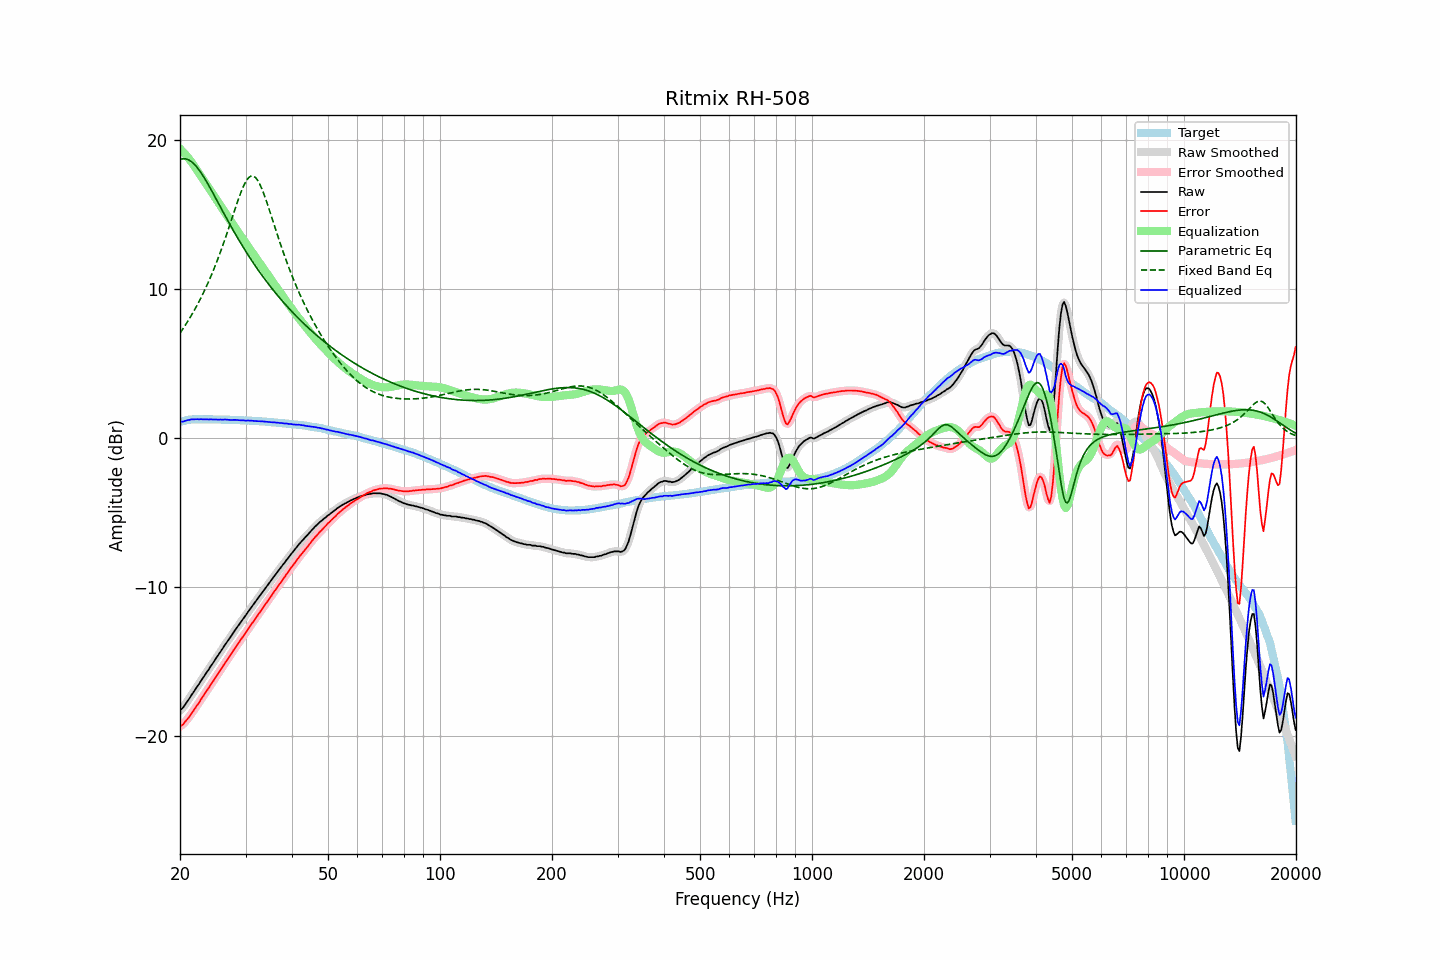

Source data for this figure (header and first rows):
frequency, raw, error, smoothed, error_smoothed, equalization, parametric_eq, fixed_band_eq, equalized_raw, equalized_smoothed, target
20.00, -18.28, -19.35, -18.30, -19.37, 19.41, 18.68, 7.03, 1.13, 1.11, 1.07
20.20, -18.21, -19.31, -18.19, -19.30, 19.30, 18.72, 7.19, 1.09, 1.11, 1.10
20.40, -18.10, -19.23, -18.08, -19.21, 19.19, 18.74, 7.35, 1.09, 1.11, 1.13
20.61, -17.93, -19.08, -17.94, -19.10, 19.07, 18.74, 7.51, 1.13, 1.13, 1.15
20.81, -17.78, -18.96, -17.79, -18.97, 18.94, 18.72, 7.68, 1.17, 1.16, 1.18
21.02, -17.62, -18.83, -17.62, -18.82, 18.81, 18.68, 7.85, 1.19, 1.19, 1.21
21.23, -17.47, -18.69, -17.46, -18.68, 18.68, 18.62, 8.03, 1.21, 1.22, 1.22
21.44, -17.29, -18.52, -17.30, -18.53, 18.54, 18.55, 8.21, 1.25, 1.24, 1.23
21.66, -17.14, -18.38, -17.14, -18.38, 18.38, 18.46, 8.39, 1.24, 1.24, 1.24
21.87, -16.98, -18.22, -16.97, -18.22, 18.22, 18.36, 8.58, 1.25, 1.25, 1.24
22.09, -16.81, -18.06, -16.82, -18.06, 18.06, 18.24, 8.78, 1.25, 1.25, 1.25
22.31, -16.65, -17.90, -16.65, -17.90, 17.90, 18.11, 8.98, 1.25, 1.25, 1.25
22.54, -16.50, -17.75, -16.49, -17.74, 17.74, 17.96, 9.18, 1.24, 1.25, 1.25
22.76, -16.32, -17.57, -16.33, -17.58, 17.58, 17.81, 9.40, 1.26, 1.25, 1.25
22.99, -16.17, -17.41, -16.17, -17.41, 17.41, 17.65, 9.61, 1.24, 1.25, 1.24
23.22, -16.01, -17.25, -16.00, -17.25, 17.25, 17.47, 9.84, 1.24, 1.25, 1.24
23.45, -15.84, -17.08, -15.85, -17.09, 17.09, 17.30, 10.07, 1.25, 1.24, 1.24
23.69, -15.68, -16.92, -15.68, -16.92, 16.92, 17.11, 10.30, 1.24, 1.24, 1.24
23.92, -15.53, -16.77, -15.52, -16.76, 16.76, 16.92, 10.54, 1.23, 1.24, 1.24
24.16, -15.35, -16.59, -15.36, -16.60, 16.60, 16.73, 10.79, 1.25, 1.24, 1.24
24.40, -15.20, -16.44, -15.20, -16.43, 16.43, 16.53, 11.05, 1.24, 1.24, 1.24
24.65, -15.04, -16.27, -15.03, -16.27, 16.27, 16.33, 11.31, 1.23, 1.24, 1.23
24.89, -14.87, -16.10, -14.88, -16.11, 16.11, 16.13, 11.58, 1.24, 1.23, 1.23
25.14, -14.71, -15.94, -14.71, -15.94, 15.94, 15.93, 11.86, 1.23, 1.23, 1.23
25.39, -14.56, -15.79, -14.55, -15.78, 15.78, 15.73, 12.14, 1.22, 1.23, 1.23
25.65, -14.38, -15.61, -14.39, -15.62, 15.61, 15.53, 12.43, 1.23, 1.22, 1.23
25.91, -14.22, -15.44, -14.22, -15.45, 15.45, 15.33, 12.73, 1.23, 1.23, 1.22
26.16, -14.07, -15.29, -14.06, -15.28, 15.29, 15.13, 13.03, 1.22, 1.23, 1.22
26.43, -13.89, -15.11, -13.90, -15.12, 15.13, 14.93, 13.34, 1.23, 1.23, 1.22
26.69, -13.74, -14.96, -13.74, -14.96, 14.96, 14.73, 13.66, 1.22, 1.22, 1.22
26.96, -13.58, -14.80, -13.59, -14.80, 14.80, 14.53, 13.98, 1.22, 1.21, 1.22
27.23, -13.43, -14.64, -13.43, -14.65, 14.64, 14.34, 14.30, 1.20, 1.21, 1.21
27.50, -13.28, -14.49, -13.27, -14.48, 14.48, 14.15, 14.63, 1.19, 1.20, 1.21
27.77, -13.11, -14.31, -13.11, -14.32, 14.32, 13.95, 14.96, 1.21, 1.20, 1.20
28.05, -12.95, -14.15, -12.95, -14.15, 14.16, 13.77, 15.29, 1.21, 1.21, 1.20
28.33, -12.79, -13.98, -12.79, -13.99, 14.00, 13.58, 15.61, 1.21, 1.20, 1.19
28.62, -12.64, -13.83, -12.64, -13.83, 13.84, 13.39, 15.92, 1.20, 1.19, 1.19
28.90, -12.50, -13.69, -12.49, -13.68, 13.68, 13.21, 16.22, 1.18, 1.19, 1.19
29.19, -12.34, -13.52, -12.34, -13.53, 13.52, 13.03, 16.51, 1.18, 1.18, 1.18
29.48, -12.19, -13.37, -12.19, -13.37, 13.37, 12.86, 16.77, 1.18, 1.17, 1.18
29.78, -12.04, -13.21, -12.04, -13.22, 13.21, 12.68, 17.01, 1.17, 1.17, 1.17
30.08, -11.90, -13.07, -11.89, -13.06, 13.06, 12.51, 17.21, 1.15, 1.16, 1.17
30.38, -11.73, -12.89, -11.74, -12.90, 12.90, 12.34, 17.38, 1.17, 1.16, 1.16
30.68, -11.58, -12.74, -11.58, -12.74, 12.74, 12.17, 17.50, 1.16, 1.16, 1.16
30.99, -11.43, -12.58, -11.43, -12.58, 12.59, 12.00, 17.57, 1.15, 1.16, 1.15
31.30, -11.28, -12.42, -11.29, -12.43, 12.43, 11.84, 17.59, 1.15, 1.15, 1.14
31.61, -11.14, -12.28, -11.14, -12.28, 12.27, 11.68, 17.55, 1.13, 1.14, 1.14
31.93, -10.99, -12.12, -10.99, -12.12, 12.12, 11.52, 17.47, 1.13, 1.13, 1.13
32.24, -10.84, -11.96, -10.84, -11.97, 11.97, 11.37, 17.34, 1.13, 1.12, 1.12
32.57, -10.69, -11.81, -10.69, -11.81, 11.81, 11.21, 17.16, 1.12, 1.12, 1.12
32.89, -10.55, -11.66, -10.55, -11.66, 11.66, 11.06, 16.95, 1.11, 1.11, 1.11
33.22, -10.40, -11.50, -10.40, -11.51, 11.51, 10.91, 16.70, 1.11, 1.11, 1.10
33.55, -10.25, -11.35, -10.25, -11.35, 11.35, 10.76, 16.42, 1.10, 1.10, 1.10
33.89, -10.11, -11.20, -10.11, -11.20, 11.20, 10.62, 16.13, 1.09, 1.09, 1.09
34.23, -9.96, -11.04, -9.96, -11.04, 11.04, 10.47, 15.82, 1.08, 1.08, 1.08
34.57, -9.82, -10.89, -9.82, -10.89, 10.89, 10.33, 15.49, 1.07, 1.07, 1.07
34.92, -9.67, -10.73, -9.67, -10.74, 10.73, 10.19, 15.16, 1.06, 1.06, 1.06
35.27, -9.53, -10.58, -9.53, -10.58, 10.58, 10.05, 14.83, 1.05, 1.05, 1.05
35.62, -9.38, -10.42, -9.38, -10.42, 10.42, 9.92, 14.49, 1.04, 1.04, 1.04
35.97, -9.23, -10.26, -9.24, -10.27, 10.27, 9.79, 14.15, 1.04, 1.03, 1.03
... 635 more rows
